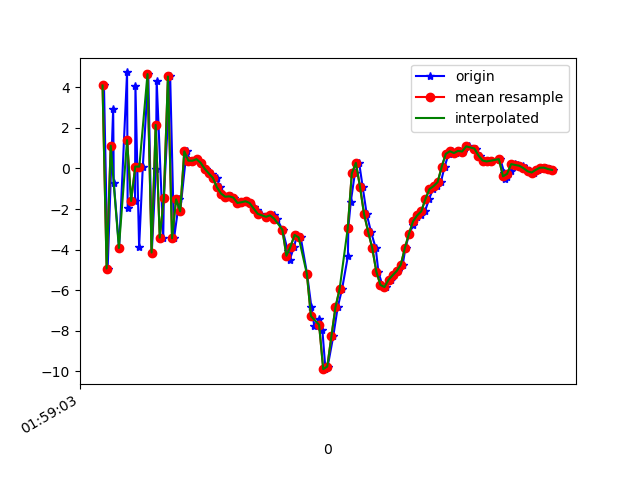

The file beside this chart, header and first rows:
1617847143227, 542786786786093, 4.0895205, 3.2967002, 5.072895
1617847143245, 542786806016863, -4.93, 1.248, 1.489
1617847143272, 542786825247633, 2.944, 3.456, -4.279
1617847143275, 542786844478403, -0.697, 2.997, 8.665
1617847143301, 542786863709173, -3.92, 2.448, -6.65
1617847143340, 542786882939943, 4.732, 3.968, 1.829
1617847143343, 542786902170713, -1.936, 2.365, 6.188
1617847143379, 542786921401483, -1.605, 2.362, -7.498
1617847143381, 542786940632253, 4.074, 3.797, 5.505
1617847143399, 542786959863023, -3.881, 2.376, 3.308
1617847143417, 542786979093793, 0.08958, 3.02, -7.021
1617847143444, 542786998324563, 4.649, 3.541, 6.769
1617847143461, 542787017555333, -4.142, 1.508, 3.118
1617847143481, 542787036786103, -0.02467, 2.732, -6.374
1617847143485, 542787056016873, 4.318, 3.867, 6.589
1617847143517, 542787075247643, -3.407, 2.096, 4.358
1617847143520, 542787094478413, -1.461, 2.387, -6.473
1617847143551, 542787113709183, 4.533, 3.728, 5.656
1617847143570, 542787132939953, -3.44, 2.005, 6.195
1617847143596, 542787152170723, -1.521, 2.248, -6.137
1617847143600, 542787171516769, -2.115, 1.961, 0.6884
1617847143631, 542787190747539, 0.8443, 2.323, 2.451
1617847143650, 542787209978309, 0.3834, 1.947, 2.659
1617847143664, 542787229209079, 0.381, 1.585, 3.154
1617847143680, 542787248439849, 0.459, 1.298, 3.646
1617847143703, 542787267670619, 0.2805, 1.062, 4.028
1617847143725, 542787286901389, -0.01635, 1.108, 3.998
1617847143743, 542787306132159, -0.2084, 1.561, 3.611
1617847143758, 542787325362929, -0.2802, 1.787, 3.053
1617847143779, 542787344593699, -0.4613, 1.808, 2.609
1617847143795, 542787363824469, -0.9309, 1.31, 2.394
1617847143807, 542787383055239, -1.235, 0.9559, 1.934
1617847143827, 542787402286009, -1.392, 1.057, 1.343
1617847143849, 542787421516779, -1.374, 1.005, 1.167
1617847143864, 542787440747549, -1.433, 0.935, 0.9852
1617847143885, 542787459978319, -1.699, 1.36, 0.4453
1617847143902, 542787479209089, -1.664, 1.17, 0.002964
1617847143921, 542787498439859, -1.616, 0.7532, 0.1649
1617847143941, 542787517670629, -1.703, 1.108, -0.183
1617847143961, 542787536901399, -1.906, 1.859, -1.026
1617847143977, 542787556132169, -2.052, 2.764, -2.118
1617847143998, 542787575362939, -2.239, 3.055, -3.767
1617847144022, 542787594593709, -2.414, 2.5, -3.82
1617847144038, 542787613824479, -2.349, 2.317, -3.641
1617847144057, 542787633055249, -2.308, 2.598, -4.374
1617847144073, 542787652286019, -2.474, 3.44, -6.092
1617847144101, 542787671516789, -3.015, 4.223, -7.805
1617847144127, 542787690747559, -4.081, 4.435, -7.485
1617847144136, 542787709978329, -4.517, 4.246, -6.426
1617847144157, 542787729209099, -3.854, 4.868, -6.006
1617847144173, 542787748439869, -3.272, 5.811, -6.584
1617847144190, 542787767670639, -3.399, 5.542, -6.513
1617847144221, 542787786901409, -5.192, 2.222, -4.169
1617847144242, 542787806132179, -6.808, -1.829, -1.311
1617847144256, 542787825362949, -7.75, -3.125, 0.6937
1617847144281, 542787844593719, -7.434, 0.2255, 0.9001
1617847144296, 542787863824489, -7.971, 1.525, 4.464
1617847144311, 542787883055259, -9.89, -2.525, 11.4
1617847144322, 542787902286029, -9.761, -8.538, 13.35
1617847144349, 542787921516799, -8.279, -9.729, 13.03
1617847144371, 542787940747569, -6.836, -6.319, 12.89
... 55 more rows
